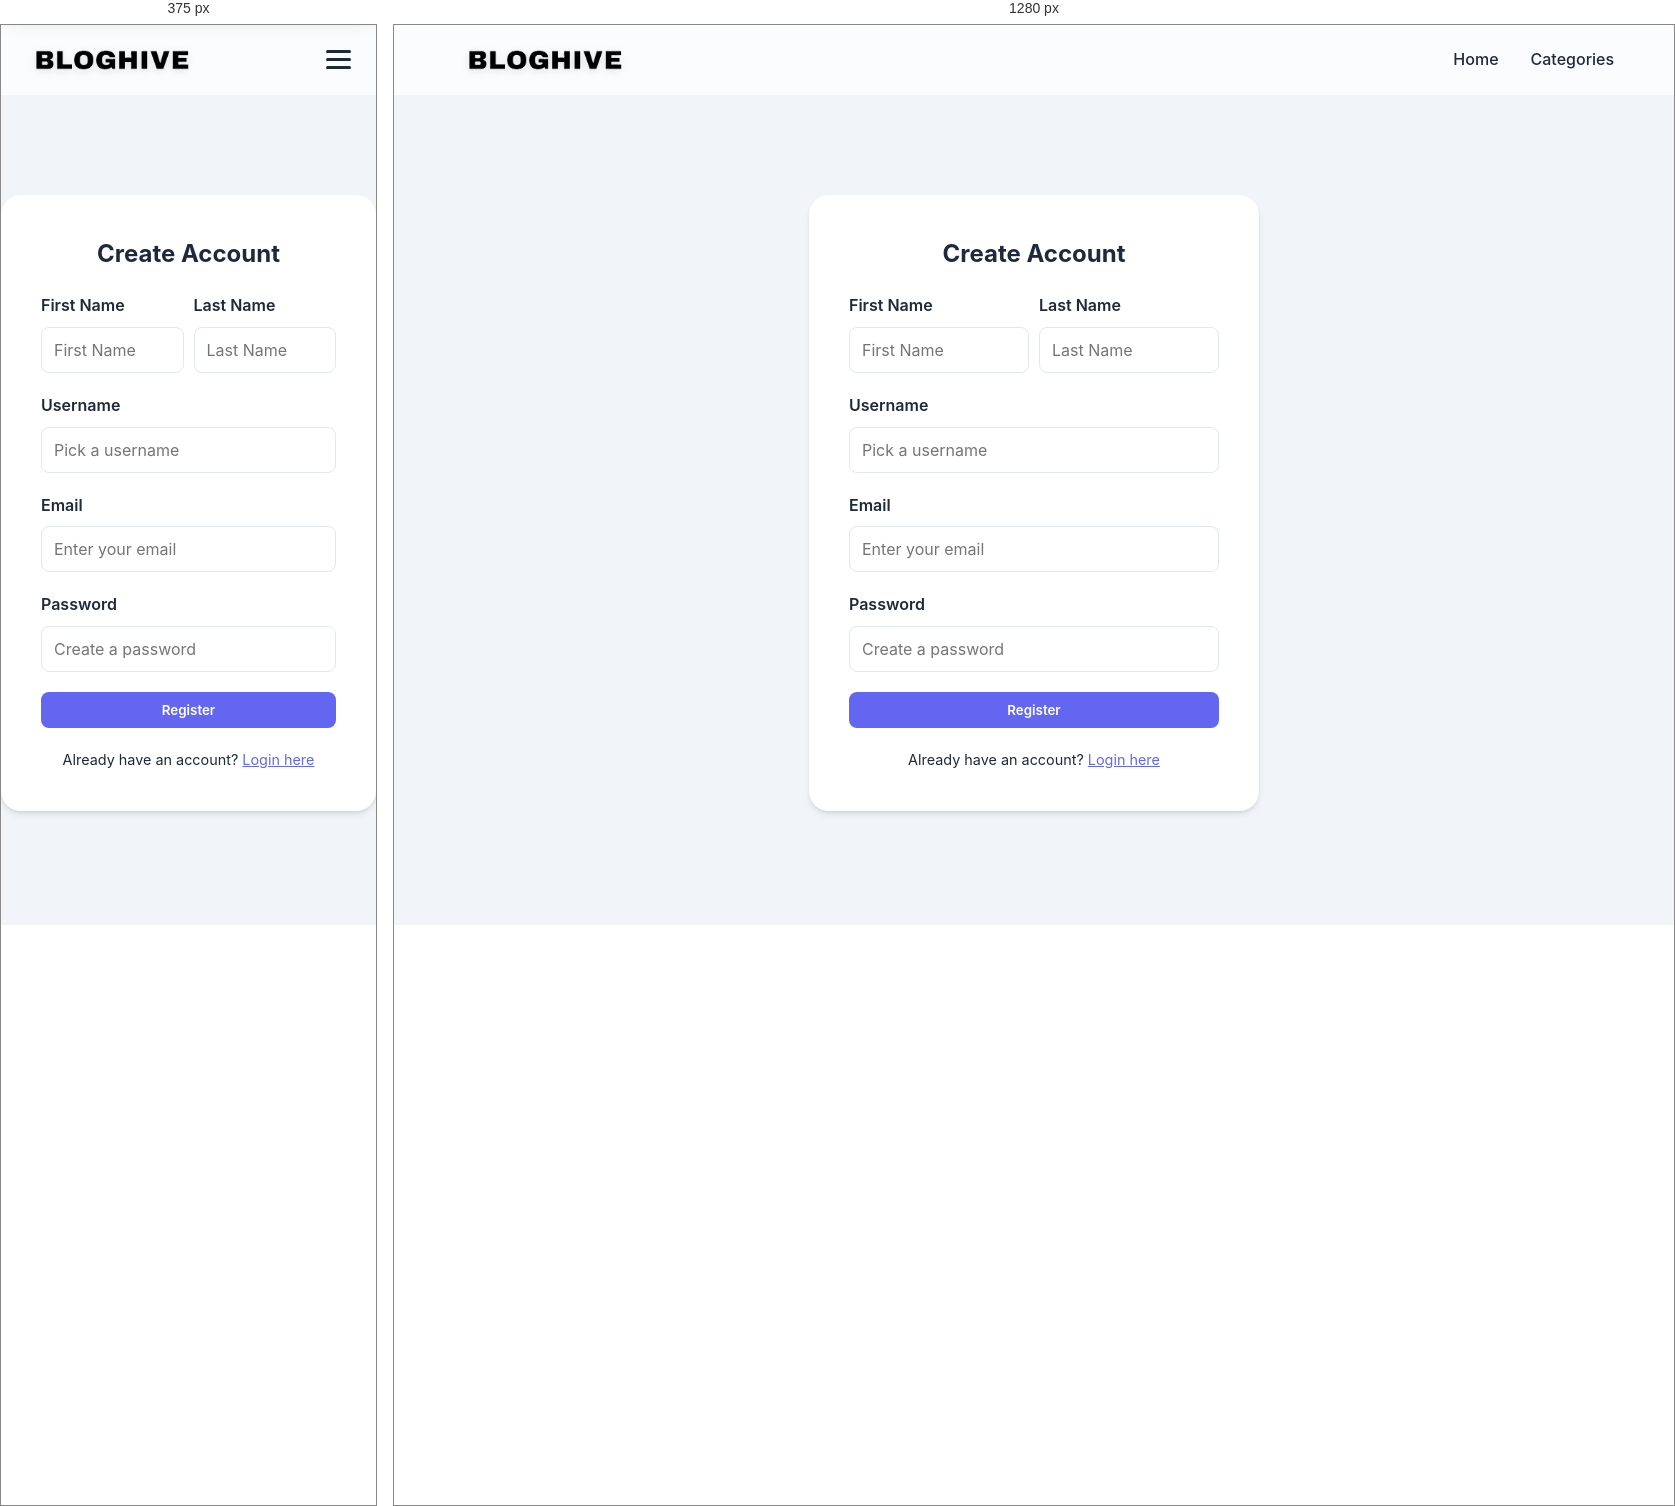
Rendered at 375 px and 1280 px, left to right.

<!-- file: register.html -->
<!DOCTYPE html>
<html lang="en">

<head>
    <meta charset="UTF-8">
    <meta name="viewport" content="width=device-width, initial-scale=1.0">
    <title>Register | BlogHive</title>
    <link rel="stylesheet" href="css/style.css">
</head>

<body>
    <nav>
        <div class="container">
            <a href="index.html" class="logo">
                <img src="logo/bloghive.png" alt="BlogHive Logo">
            </a>
            <div class="menu-toggle" id="mobile-toggle">
                <span></span>
                <span></span>
                <span></span>
            </div>
            <ul class="nav-links">
                <li><a href="index.html">Home</a></li>
                <li><a href="categories.html">Categories</a></li>
            </ul>
        </div>
    </nav>

    <div class="auth-form-container">
        <h2 style="margin-bottom: 20px; text-align: center;">Create Account</h2>
        <form id="register-form">
            <div style="display: flex; gap: 10px;">
                <div class="form-group" style="flex: 1;">
                    <label for="first_name">First Name</label>
                    <input type="text" id="first_name" placeholder="First Name">
                </div>
                <div class="form-group" style="flex: 1;">
                    <label for="last_name">Last Name</label>
                    <input type="text" id="last_name" placeholder="Last Name">
                </div>
            </div>
            <div class="form-group">
                <label for="username">Username</label>
                <input type="text" id="username" required placeholder="Pick a username">
            </div>
            <div class="form-group">
                <label for="email">Email</label>
                <input type="email" id="email" required placeholder="Enter your email">
            </div>
            <div class="form-group">
                <label for="password">Password</label>
                <input type="password" id="password" required placeholder="Create a password">
            </div>
            <button type="submit" class="btn-primary"
                style="width: 100%; border: none; cursor: pointer;">Register</button>
        </form>
        <p style="text-align: center; margin-top: 20px; font-size: 0.9rem;">
            Already have an account? <a href="login.html" style="color: var(--primary-color);">Login here</a>
        </p>
    </div>

    <script src="js/main.js"></script>
    <script src="js/chatbot.js"></script>
</body>

</html>


/* @media block from css/style.css */
@media (max-width: 768px) {
    .menu-toggle {
        display: flex;
    }

    .hero h1 {
        font-size: 2.5rem;
    }

    .nav-links {
        position: fixed;
        top: 70px;
        left: 0;
        width: 100%;
        background: var(--white);
        flex-direction: column;
        align-items: center;
        padding: 40px 20px;
        gap: 1.5rem;
        box-shadow: 0 10px 15px -3px rgba(0, 0, 0, 0.1);
        transform: translateY(-150%);
        transition: transform 0.4s cubic-bezier(0.175, 0.885, 0.32, 1.275);
        border-bottom: 1px solid #f1f5f9;
        z-index: 999;
    }

    .nav-links.active {
        transform: translateY(0);
    }

    /* Hamburger Animation */
    .menu-toggle.active span:nth-child(1) {
        transform: translateY(8px) rotate(45deg);
    }

    .menu-toggle.active span:nth-child(2) {
        opacity: 0;
    }

    .menu-toggle.active span:nth-child(3) {
        transform: translateY(-8px) rotate(-45deg);
    }
}